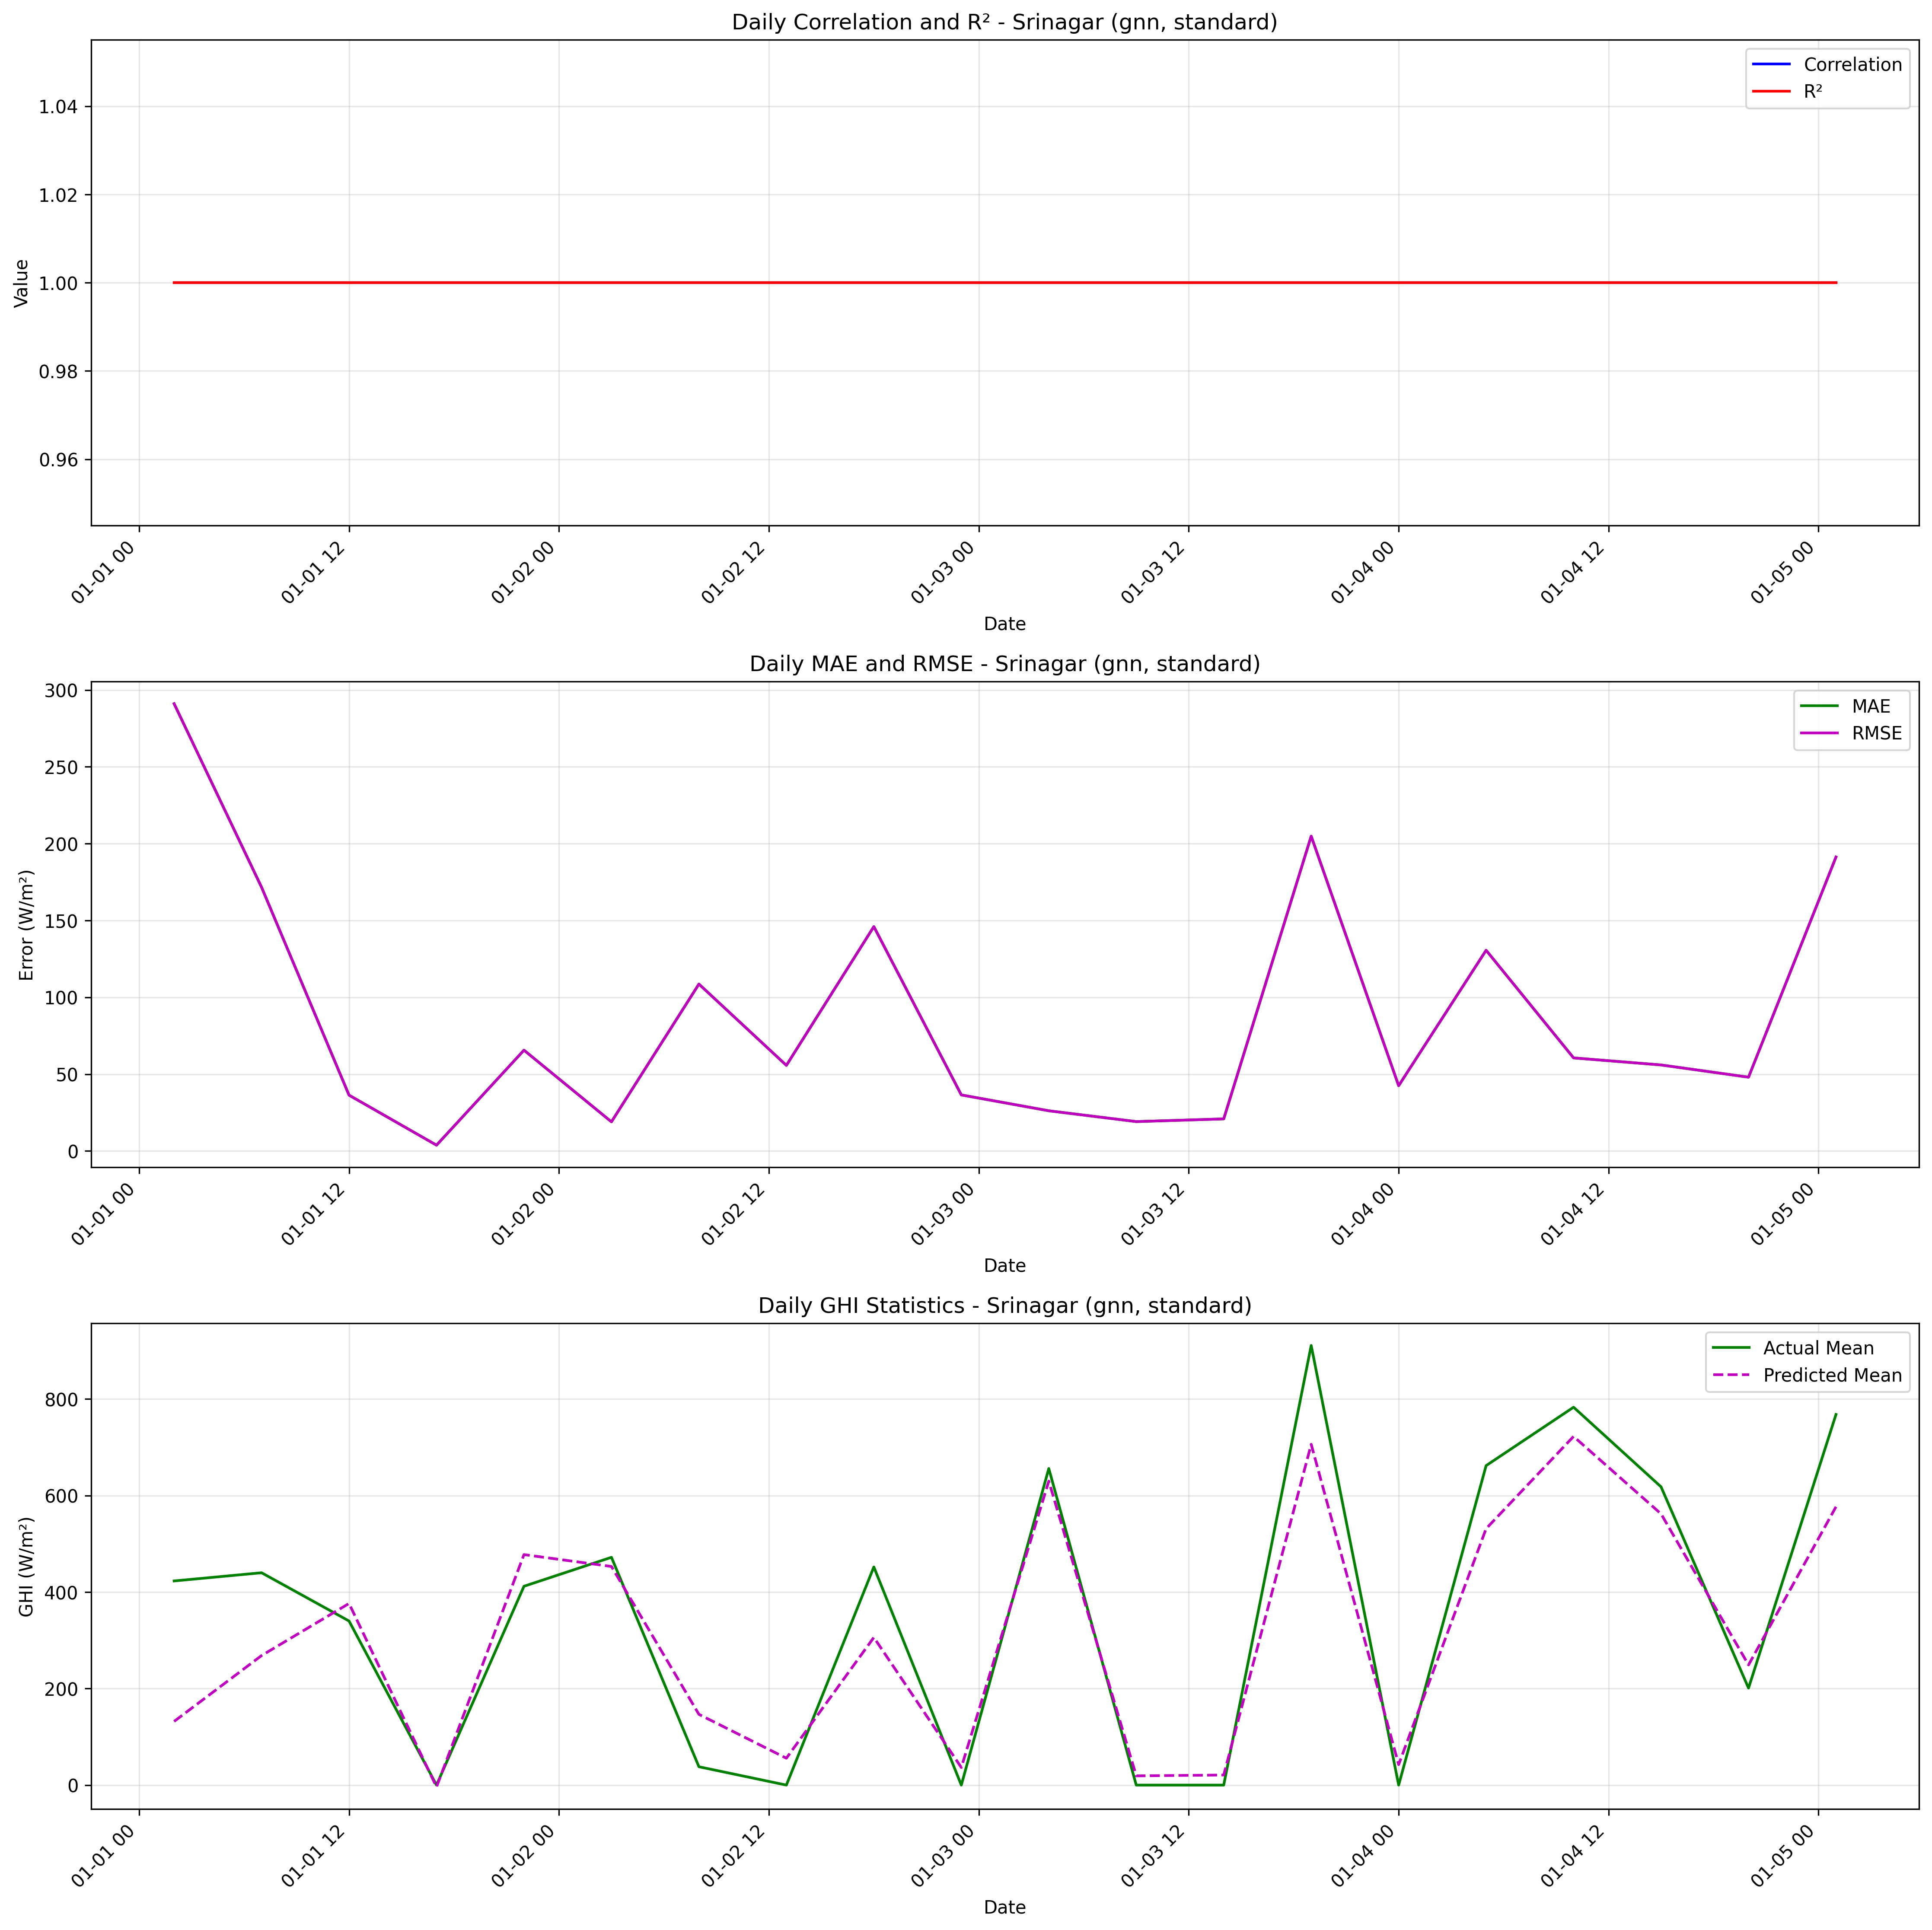

The table this chart was drawn from, first rows:
date, actual_mean, predicted_mean, actual_std, predicted_std, correlation, r2, mae, rmse
2020-01-01 02:00:00, 423.0, 132, , , 1.0, 1.0, 291, 291
2020-01-01 07:00:00, 440.0, 268.4, , , 1.0, 1.0, 171.6, 171.6
2020-01-01 12:00:00, 340.0, 376.3, , , 1.0, 1.0, 36.33, 36.33
2020-01-01 17:00:00, 0.0, -3.786, , , 1.0, 1.0, 3.786, 3.786
2020-01-01 22:00:00, 412.0, 477.6, , , 1.0, 1.0, 65.59, 65.59
2020-01-02 03:00:00, 472.0, 453, , , 1.0, 1.0, 18.98, 18.98
2020-01-02 08:00:00, 38.0, 146.6, , , 1.0, 1.0, 108.6, 108.6
2020-01-02 13:00:00, 0.0, 55.7, , , 1.0, 1.0, 55.7, 55.7
2020-01-02 18:00:00, 452.0, 306, , , 1.0, 1.0, 146, 146
2020-01-02 23:00:00, 0.0, 36.48, , , 1.0, 1.0, 36.48, 36.48
2020-01-03 04:00:00, 656.0, 629.8, , , 1.0, 1.0, 26.16, 26.16
2020-01-03 09:00:00, 0.0, 19.12, , , 1.0, 1.0, 19.12, 19.12
2020-01-03 14:00:00, 0.0, 20.87, , , 1.0, 1.0, 20.87, 20.87
2020-01-03 19:00:00, 911.0, 706.1, , , 1.0, 1.0, 204.9, 204.9
2020-01-04 00:00:00, 0.0, 42.48, , , 1.0, 1.0, 42.48, 42.48
2020-01-04 05:00:00, 662.0, 531.4, , , 1.0, 1.0, 130.6, 130.6
2020-01-04 10:00:00, 783.0, 722.4, , , 1.0, 1.0, 60.56, 60.56
2020-01-04 15:00:00, 618.0, 562, , , 1.0, 1.0, 55.98, 55.98
2020-01-04 20:00:00, 201.0, 249, , , 1.0, 1.0, 48.02, 48.02
2020-01-05 01:00:00, 768.0, 576.7, , , 1.0, 1.0, 191.3, 191.3
